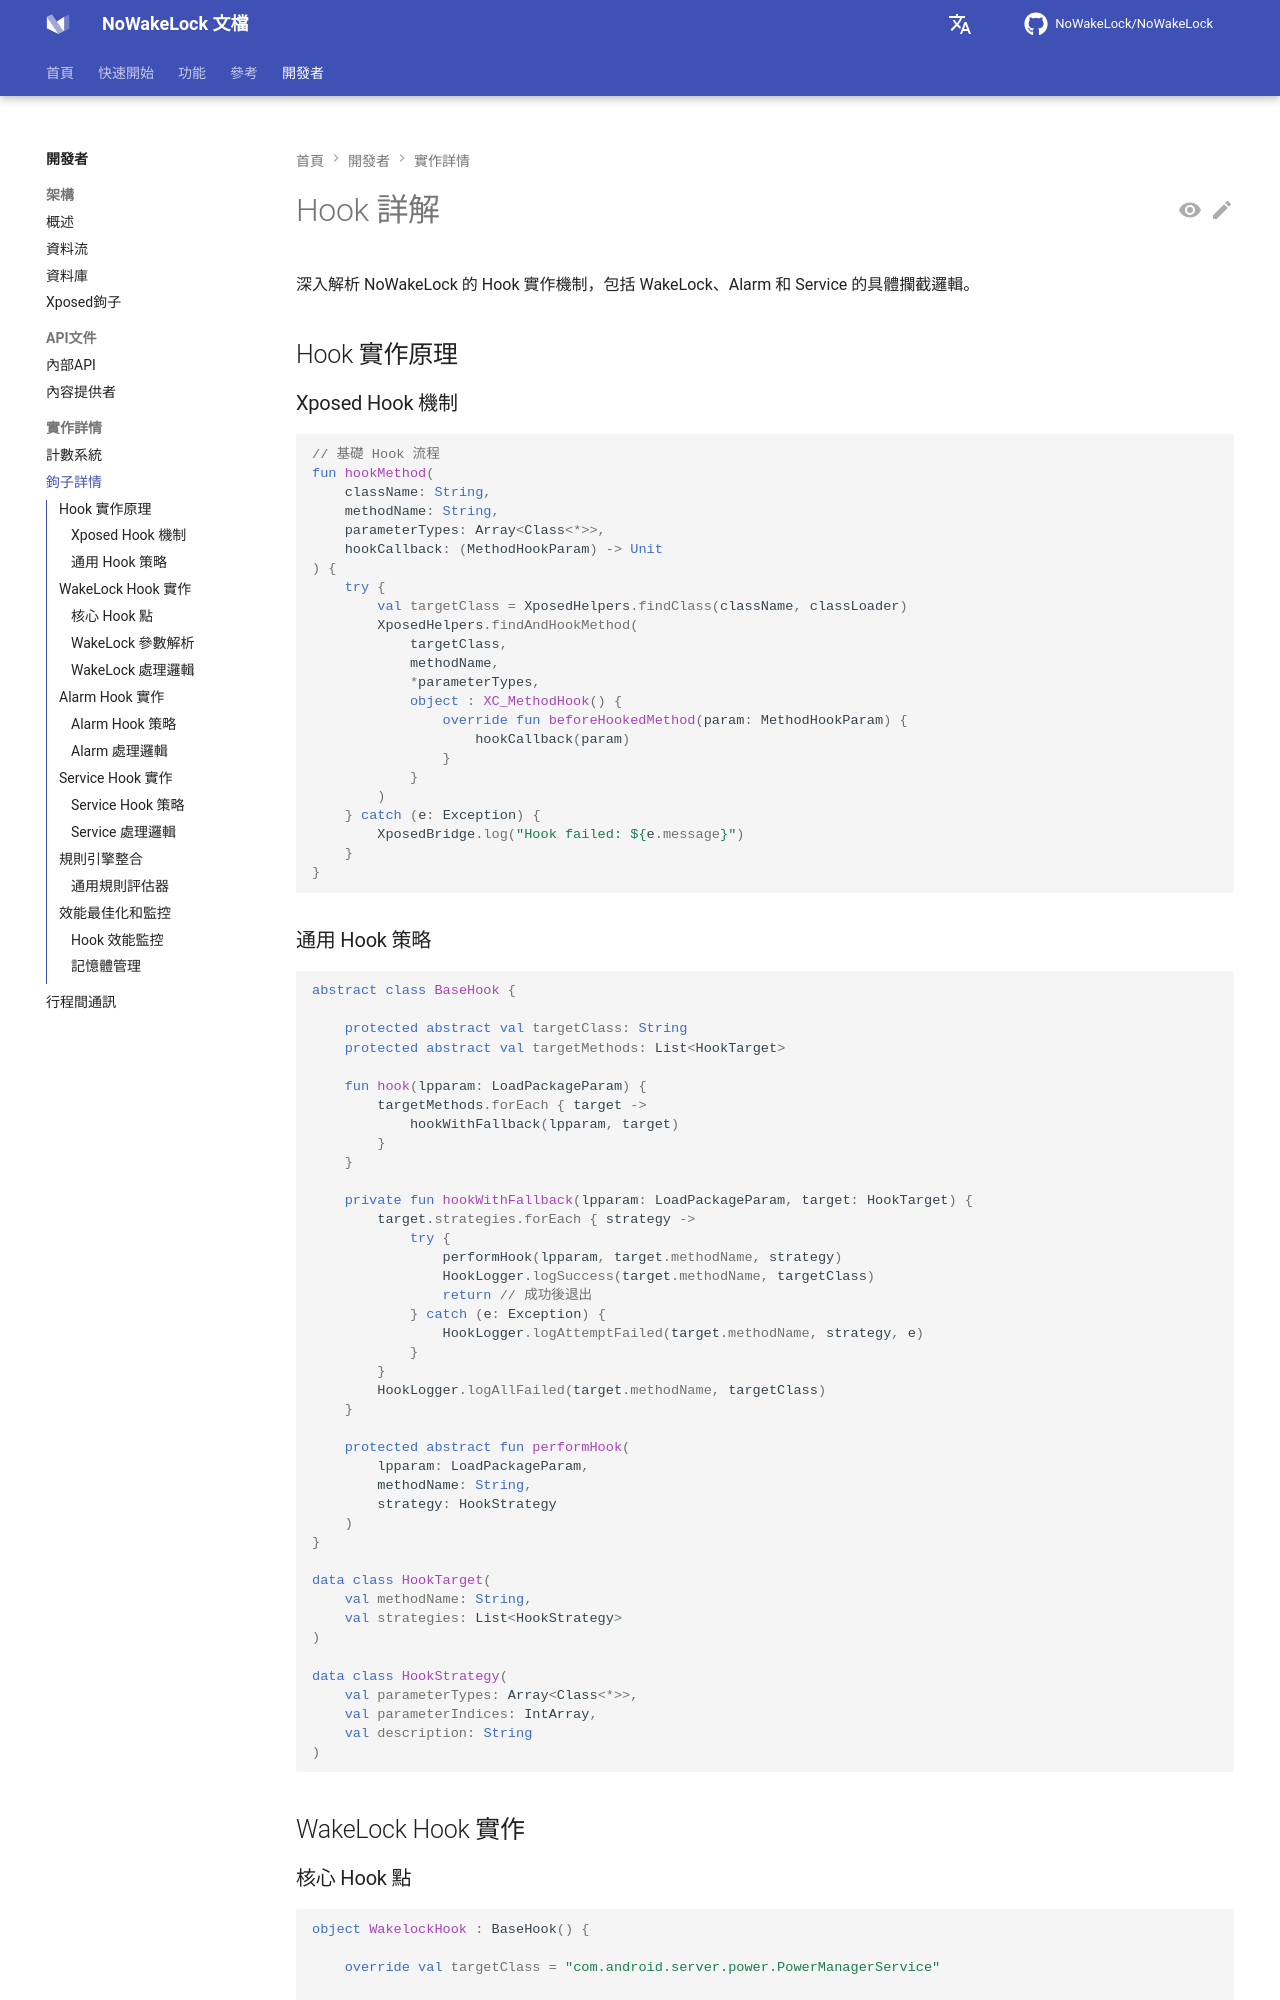

repository: NoWakeLock/NoWakeLock · page: zh-tw/developers/implementation/hook-details/index.html · generator: mkdocs

# Hook 詳解

深入解析 NoWakeLock 的 Hook 實作機制，包括 WakeLock、Alarm 和 Service 的具體攔截邏輯。

## Hook 實作原理

### Xposed Hook 機制
```kotlin
// 基礎 Hook 流程
fun hookMethod(
    className: String,
    methodName: String,
    parameterTypes: Array<Class<*>>,
    hookCallback: (MethodHookParam) -> Unit
) {
    try {
        val targetClass = XposedHelpers.findClass(className, classLoader)
        XposedHelpers.findAndHookMethod(
            targetClass,
            methodName,
            *parameterTypes,
            object : XC_MethodHook() {
                override fun beforeHookedMethod(param: MethodHookParam) {
                    hookCallback(param)
                }
            }
        )
    } catch (e: Exception) {
        XposedBridge.log("Hook failed: ${e.message}")
    }
}
```

### 通用 Hook 策略
```kotlin
abstract class BaseHook {
    
    protected abstract val targetClass: String
    protected abstract val targetMethods: List<HookTarget>
    
    fun hook(lpparam: LoadPackageParam) {
        targetMethods.forEach { target ->
            hookWithFallback(lpparam, target)
        }
    }
    
    private fun hookWithFallback(lpparam: LoadPackageParam, target: HookTarget) {
        target.strategies.forEach { strategy ->
            try {
                performHook(lpparam, target.methodName, strategy)
                HookLogger.logSuccess(target.methodName, targetClass)
                return // 成功後退出
            } catch (e: Exception) {
                HookLogger.logAttemptFailed(target.methodName, strategy, e)
            }
        }
        HookLogger.logAllFailed(target.methodName, targetClass)
    }
    
    protected abstract fun performHook(
        lpparam: LoadPackageParam,
        methodName: String,
        strategy: HookStrategy
    )
}

data class HookTarget(
    val methodName: String,
    val strategies: List<HookStrategy>
)

data class HookStrategy(
    val parameterTypes: Array<Class<*>>,
    val parameterIndices: IntArray,
    val description: String
)
```

## WakeLock Hook 實作
